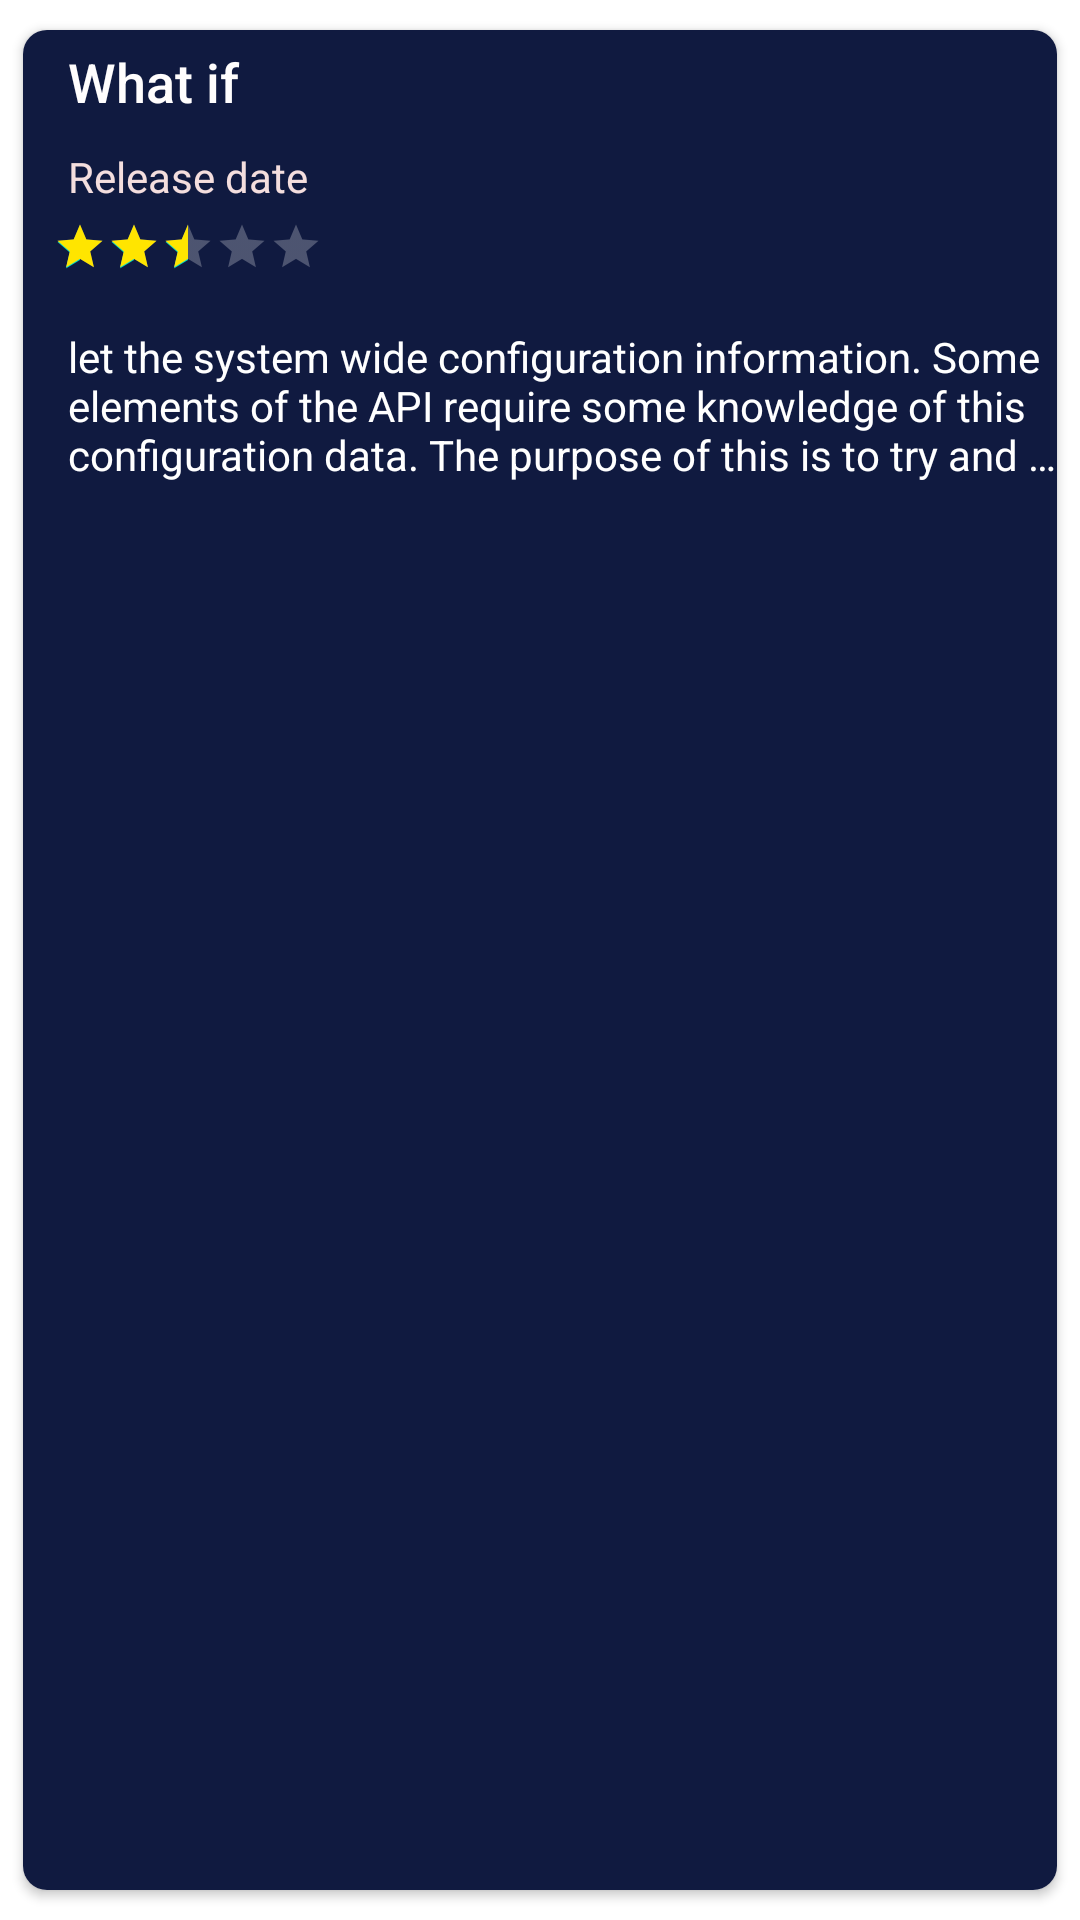

Write the Android layout XML for this screen, with the resource values it uses.
<!-- AndroidManifest.xml: application theme Theme.Deesha -->
<!-- res/layout/single_row.xml -->
<?xml version="1.0" encoding="utf-8"?>
<androidx.cardview.widget.CardView xmlns:android="http://schemas.android.com/apk/res/android"
    xmlns:app="http://schemas.android.com/apk/res-auto"
    xmlns:tools="http://schemas.android.com/tools"
    android:layout_width="match_parent"
    android:layout_height="180dp"
    app:cardCornerRadius="8dp"
    app:cardMaxElevation="5dp"
    app:cardUseCompatPadding="true">

    <LinearLayout
        android:layout_width="match_parent"
        android:layout_height="match_parent"
        android:orientation="horizontal"
        android:id="@+id/tvshow">

        <LinearLayout
            android:layout_width="wrap_content"
            android:layout_height="match_parent"
            android:orientation="vertical"
            android:background="#101A40">

            <ImageView
                android:id="@+id/photo"
                android:layout_width="wrap_content"
                android:layout_height="match_parent"
                android:padding="5dp"
                tools:srcCompat="@tools:sample/avatars" />
        </LinearLayout>

        <LinearLayout
            android:layout_width="match_parent"
            android:layout_height="match_parent"
            android:orientation="vertical"
            android:background="#101A40">

            <TextView
                android:id="@+id/name"
                android:layout_width="match_parent"
                android:layout_height="wrap_content"
                android:fontFamily="sans-serif-medium"
                android:text="What if"
                android:textColor="#FFFDFD"
                android:textSize="18dp"
                android:padding="5dp"/>

            <TextView
                android:id="@+id/date"
                android:layout_width="match_parent"
                android:layout_height="wrap_content"
                android:text="Release date"
                android:textColor="#F4DEDE"
                android:textSize="14dp"
                android:padding="5dp"/>

            <RatingBar
                android:id="@+id/ratingBar"
                style="?android:attr/ratingBarStyleIndicator"
                android:layout_width="wrap_content"

                android:layout_height="wrap_content"
                android:max="5"
                android:progressBackgroundTint="#FBFBFB"
                android:progressTint="#FFE500"
                android:rating="2.5"
                android:scaleX=".5"
                android:scaleY=".5"
                android:transformPivotX="0dp"
                android:transformPivotY="0dp" />

            <TextView
                android:id="@+id/desc"
                android:layout_width="match_parent"
                android:layout_height="match_parent"
                android:ellipsize="end"
                android:maxLines="3"
                android:paddingLeft="5dp"
                android:text="let the system wide configuration information. Some elements of the API require some knowledge of this configuration data. The purpose of this is to try and keep the actual API responses as light as possible. It is recommended you cache this data within your application and check for updates every few days."
                android:textColor="#FFFFFF" />
        </LinearLayout>

    </LinearLayout>

</androidx.cardview.widget.CardView>
<!-- resources referenced by this layout -->
<resources>
  <style name="Theme.Deesha" parent="Theme.MaterialComponents.DayNight.NoActionBar">
          
          <item name="colorPrimary">@color/purple_500</item>
          <item name="colorPrimaryVariant">@color/purple_700</item>
          <item name="colorOnPrimary">@color/white</item>
          
          <item name="colorSecondary">@color/teal_200</item>
          <item name="colorSecondaryVariant">@color/teal_700</item>
          <item name="colorOnSecondary">@color/black</item>
          
          <item name="android:statusBarColor" tools:targetApi="l">?attr/colorPrimaryVariant</item>
          
      </style>
  <!-- not gathered from this repository: default colours our renderer supplied (Android Studio template values) -->
  <color name="purple_500">#FF6200EE</color>
  <color name="purple_700">#FF3700B3</color>
  <color name="teal_200">#FF03DAC5</color>
  <color name="teal_700">#FF018786</color>
  <color name="black">#FF000000</color>
  <color name="white">#FFFFFFFF</color>
</resources>
